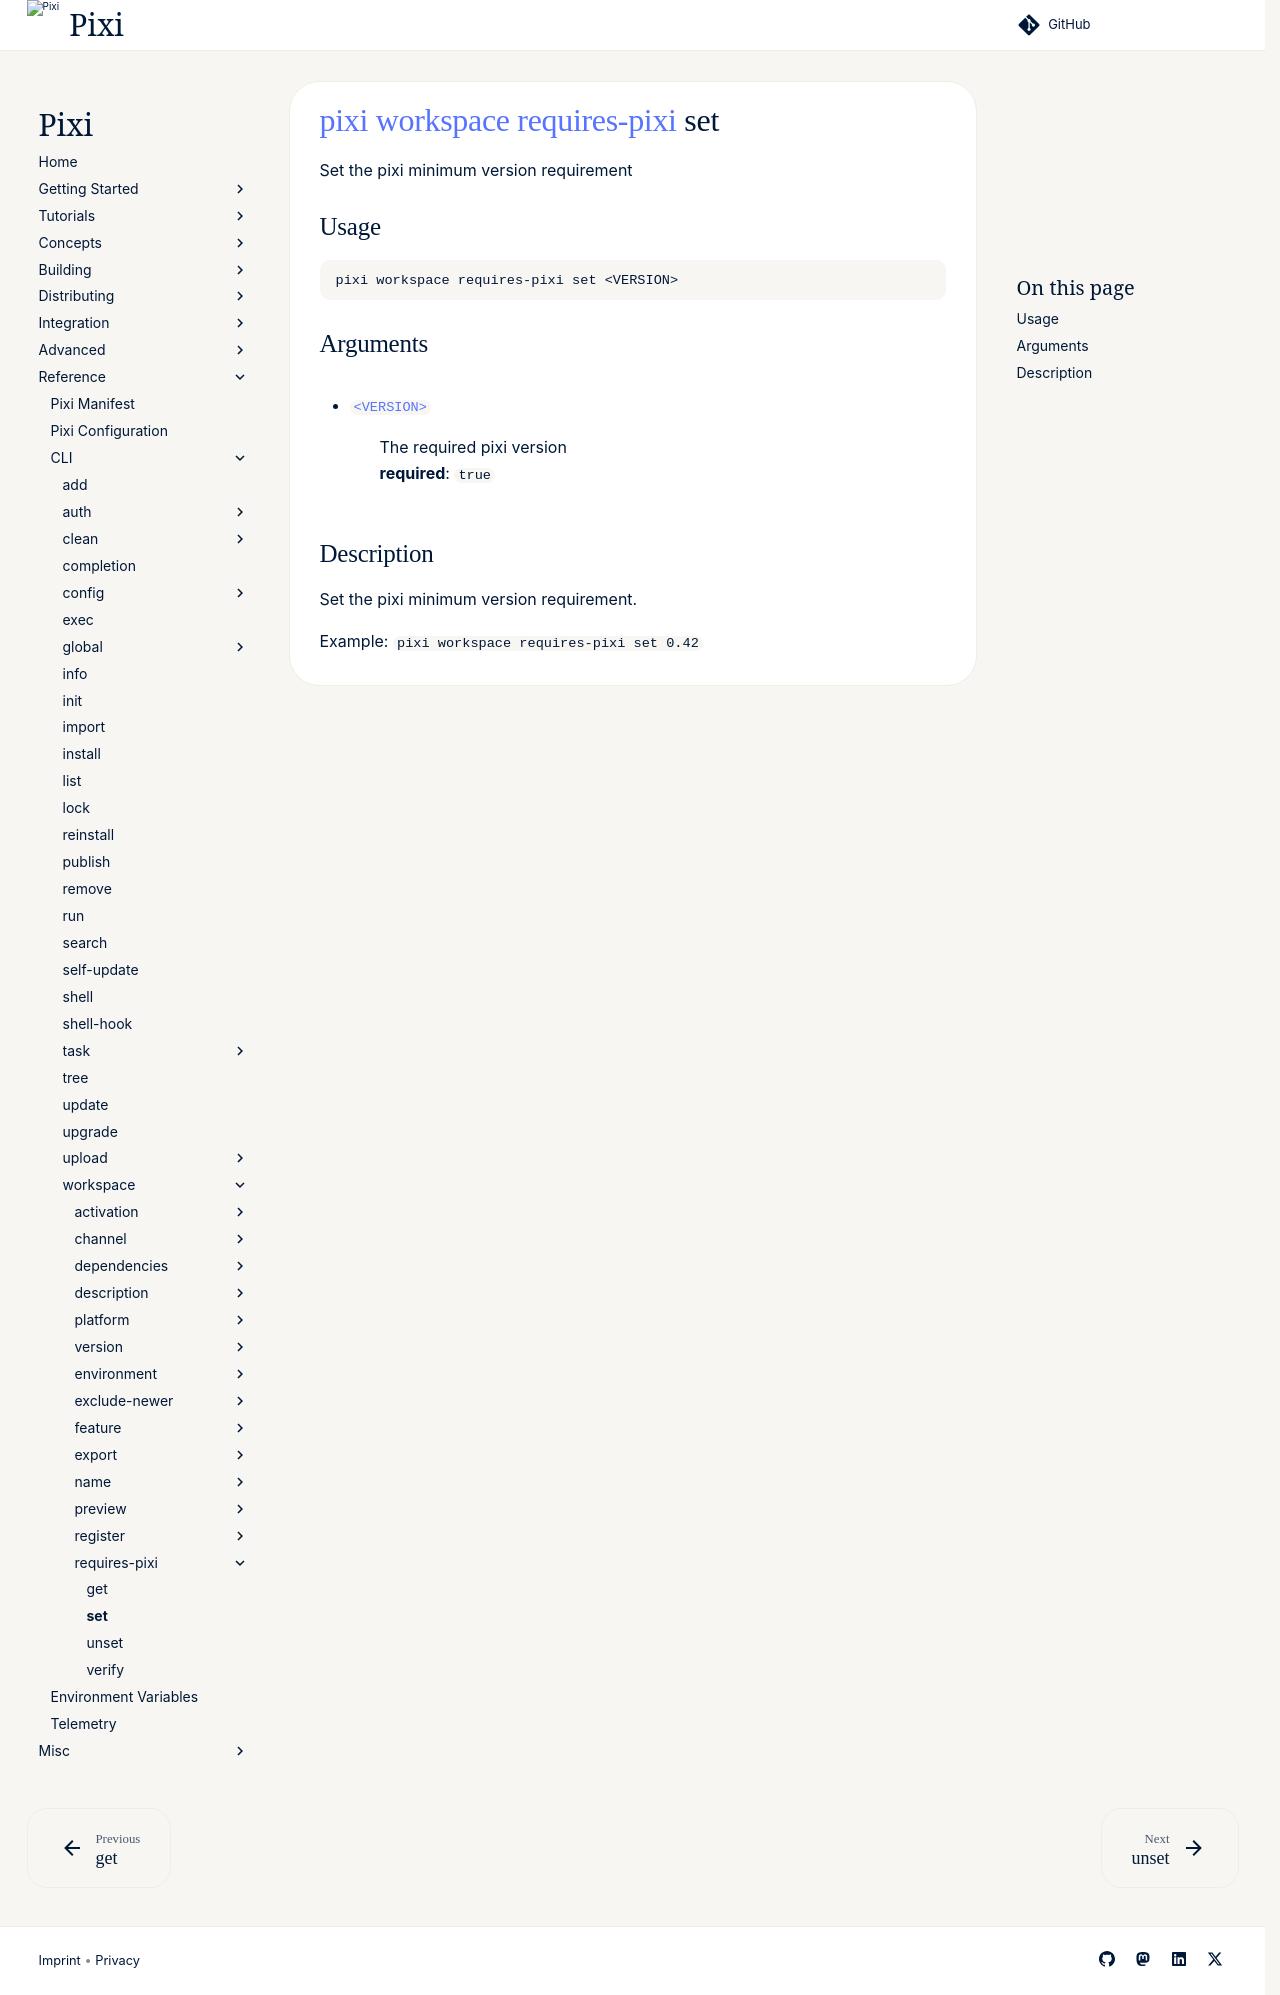

repository: prefix-dev/pixi · page: v0.85.0/reference/cli/pixi/workspace/requires-pixi/set/index.html · generator: sphinx

---
title: pixi workspace requires-pixi set
---
<!--- This file is autogenerated. Do not edit manually! -->
# [pixi](../../index.md) [workspace](../index.md) [requires-pixi](index.md) set

Set the pixi minimum version requirement

--8<-- "docs/reference/cli/pixi/workspace/requires-pixi/set_extender:description"

## Usage
```
pixi workspace requires-pixi set <VERSION>
```

## Arguments
- <a id="arg-VERSION" href="#arg-VERSION">`<VERSION>`</a>
:  The required pixi version
<br>**required**: `true`

## Description
Set the pixi minimum version requirement.

Example: `pixi workspace requires-pixi set 0.42`


--8<-- "docs/reference/cli/pixi/workspace/requires-pixi/set_extender:example"
